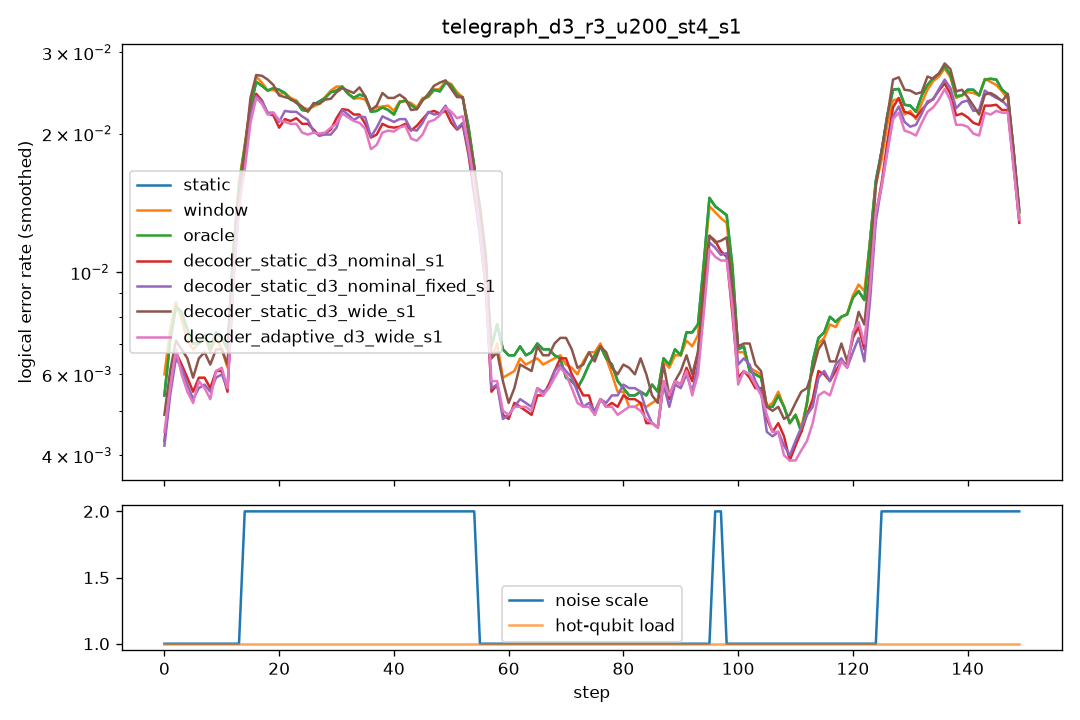

Source data for this figure (header and first rows):
step, scale, n_hot, hot_p, static, window, oracle, decoder_static_d3_nominal_s1, decoder_static_d3_nominal_fixed_s1, decoder_static_d3_wide_s1, decoder_adaptive_d3_wide_s1
0, 1.0, 0, 0.0, 0.0085, 0.0105, 0.0085, 0.0075, 0.0065, 0.0085, 0.009
1, 1.0, 0, 0.0, 0.0095, 0.011, 0.0095, 0.008, 0.0085, 0.0085, 0.008
2, 1.0, 0, 0.0, 0.009, 0.0085, 0.009, 0.006, 0.006, 0.0075, 0.0055
3, 1.0, 0, 0.0, 0.0085, 0.0075, 0.0085, 0.0065, 0.006, 0.006, 0.0055
4, 1.0, 0, 0.0, 0.0065, 0.0055, 0.0065, 0.0055, 0.0055, 0.005, 0.006
5, 1.0, 0, 0.0, 0.0075, 0.007, 0.0075, 0.0055, 0.005, 0.007, 0.005
6, 1.0, 0, 0.0, 0.006, 0.007, 0.006, 0.006, 0.006, 0.007, 0.0055
7, 1.0, 0, 0.0, 0.0065, 0.007, 0.0065, 0.004, 0.004, 0.0045, 0.004
8, 1.0, 0, 0.0, 0.0085, 0.0085, 0.0085, 0.0085, 0.0075, 0.009, 0.0085
9, 1.0, 0, 0.0, 0.008, 0.007, 0.008, 0.0055, 0.006, 0.006, 0.005
10, 1.0, 0, 0.0, 0.005, 0.004, 0.005, 0.004, 0.004, 0.005, 0.0035
11, 1.0, 0, 0.0, 0.009, 0.0095, 0.009, 0.0085, 0.008, 0.0095, 0.0095
12, 1.0, 0, 0.0, 0.0055, 0.005, 0.0055, 0.004, 0.0045, 0.0045, 0.0045
13, 1.0, 0, 0.0, 0.0065, 0.0055, 0.0065, 0.0055, 0.0055, 0.0065, 0.0055
14, 2.0, 0, 0.0, 0.0295, 0.03, 0.0295, 0.026, 0.0255, 0.0255, 0.025
15, 2.0, 0, 0.0, 0.0265, 0.0285, 0.0265, 0.026, 0.027, 0.0265, 0.0255
16, 2.0, 0, 0.0, 0.0255, 0.0255, 0.0255, 0.025, 0.024, 0.0285, 0.023
17, 2.0, 0, 0.0, 0.026, 0.0265, 0.026, 0.027, 0.0275, 0.0325, 0.0265
18, 2.0, 0, 0.0, 0.022, 0.0225, 0.022, 0.018, 0.0165, 0.021, 0.0195
19, 2.0, 0, 0.0, 0.027, 0.026, 0.027, 0.022, 0.0225, 0.025, 0.0215
20, 2.0, 0, 0.0, 0.0235, 0.0235, 0.0235, 0.0185, 0.0205, 0.024, 0.0195
21, 2.0, 0, 0.0, 0.027, 0.026, 0.027, 0.024, 0.024, 0.025, 0.024
22, 2.0, 0, 0.0, 0.025, 0.024, 0.025, 0.0205, 0.0225, 0.026, 0.0225
23, 2.0, 0, 0.0, 0.02, 0.023, 0.02, 0.0225, 0.0225, 0.02, 0.0185
24, 2.0, 0, 0.0, 0.023, 0.023, 0.023, 0.021, 0.022, 0.024, 0.0205
25, 2.0, 0, 0.0, 0.0225, 0.022, 0.0225, 0.02, 0.0205, 0.0215, 0.0195
26, 2.0, 0, 0.0, 0.022, 0.022, 0.022, 0.021, 0.0215, 0.023, 0.0195
27, 2.0, 0, 0.0, 0.0245, 0.023, 0.0245, 0.0205, 0.0205, 0.023, 0.0215
28, 2.0, 0, 0.0, 0.0235, 0.0245, 0.0235, 0.0195, 0.0165, 0.025, 0.0195
29, 2.0, 0, 0.0, 0.025, 0.0245, 0.025, 0.018, 0.02, 0.0235, 0.02
30, 2.0, 0, 0.0, 0.0245, 0.026, 0.0245, 0.021, 0.021, 0.024, 0.02
31, 2.0, 0, 0.0, 0.0255, 0.026, 0.0255, 0.023, 0.0215, 0.0235, 0.022
32, 2.0, 0, 0.0, 0.0255, 0.0255, 0.0255, 0.0265, 0.024, 0.027, 0.0235
33, 2.0, 0, 0.0, 0.026, 0.0245, 0.026, 0.0245, 0.026, 0.0275, 0.025
34, 2.0, 0, 0.0, 0.0205, 0.0205, 0.0205, 0.0175, 0.0175, 0.022, 0.018
35, 2.0, 0, 0.0, 0.022, 0.0225, 0.022, 0.0185, 0.018, 0.0225, 0.018
36, 2.0, 0, 0.0, 0.0275, 0.0265, 0.0275, 0.023, 0.0235, 0.027, 0.021
37, 2.0, 0, 0.0, 0.0245, 0.0245, 0.0245, 0.0215, 0.0235, 0.0215, 0.0205
38, 2.0, 0, 0.0, 0.017, 0.0185, 0.017, 0.0175, 0.016, 0.0195, 0.015
39, 2.0, 0, 0.0, 0.021, 0.022, 0.021, 0.019, 0.022, 0.0245, 0.02
40, 2.0, 0, 0.0, 0.024, 0.023, 0.024, 0.024, 0.024, 0.03, 0.024
41, 2.0, 0, 0.0, 0.026, 0.027, 0.026, 0.0215, 0.022, 0.024, 0.022
42, 2.0, 0, 0.0, 0.022, 0.0215, 0.022, 0.021, 0.022, 0.0215, 0.02
43, 2.0, 0, 0.0, 0.024, 0.024, 0.024, 0.018, 0.0175, 0.0215, 0.017
44, 2.0, 0, 0.0, 0.022, 0.022, 0.022, 0.0205, 0.022, 0.022, 0.021
45, 2.0, 0, 0.0, 0.0215, 0.022, 0.0215, 0.0205, 0.0185, 0.0235, 0.0175
46, 2.0, 0, 0.0, 0.0235, 0.0245, 0.0235, 0.024, 0.0215, 0.0245, 0.021
47, 2.0, 0, 0.0, 0.0275, 0.027, 0.0275, 0.0245, 0.026, 0.0265, 0.023
48, 2.0, 0, 0.0, 0.026, 0.0245, 0.026, 0.0215, 0.0235, 0.0255, 0.0235
49, 2.0, 0, 0.0, 0.026, 0.0265, 0.026, 0.0215, 0.0205, 0.027, 0.022
50, 2.0, 0, 0.0, 0.0205, 0.0225, 0.0205, 0.019, 0.019, 0.0255, 0.02
51, 2.0, 0, 0.0, 0.029, 0.0295, 0.029, 0.0255, 0.026, 0.026, 0.0255
52, 2.0, 0, 0.0, 0.026, 0.025, 0.026, 0.018, 0.02, 0.021, 0.0205
53, 2.0, 0, 0.0, 0.02, 0.0195, 0.02, 0.018, 0.017, 0.0205, 0.02
54, 2.0, 0, 0.0, 0.024, 0.0235, 0.024, 0.024, 0.0235, 0.027, 0.023
55, 1.0, 0, 0.0, 0.0045, 0.0045, 0.0045, 0.0045, 0.005, 0.005, 0.005
56, 1.0, 0, 0.0, 0.0105, 0.0105, 0.0105, 0.009, 0.01, 0.0105, 0.0095
57, 1.0, 0, 0.0, 0.007, 0.006, 0.007, 0.005, 0.004, 0.0065, 0.0045
58, 1.0, 0, 0.0, 0.007, 0.0065, 0.007, 0.004, 0.0045, 0.006, 0.005
59, 1.0, 0, 0.0, 0.0055, 0.005, 0.0055, 0.005, 0.0045, 0.0045, 0.005
... 90 more rows
